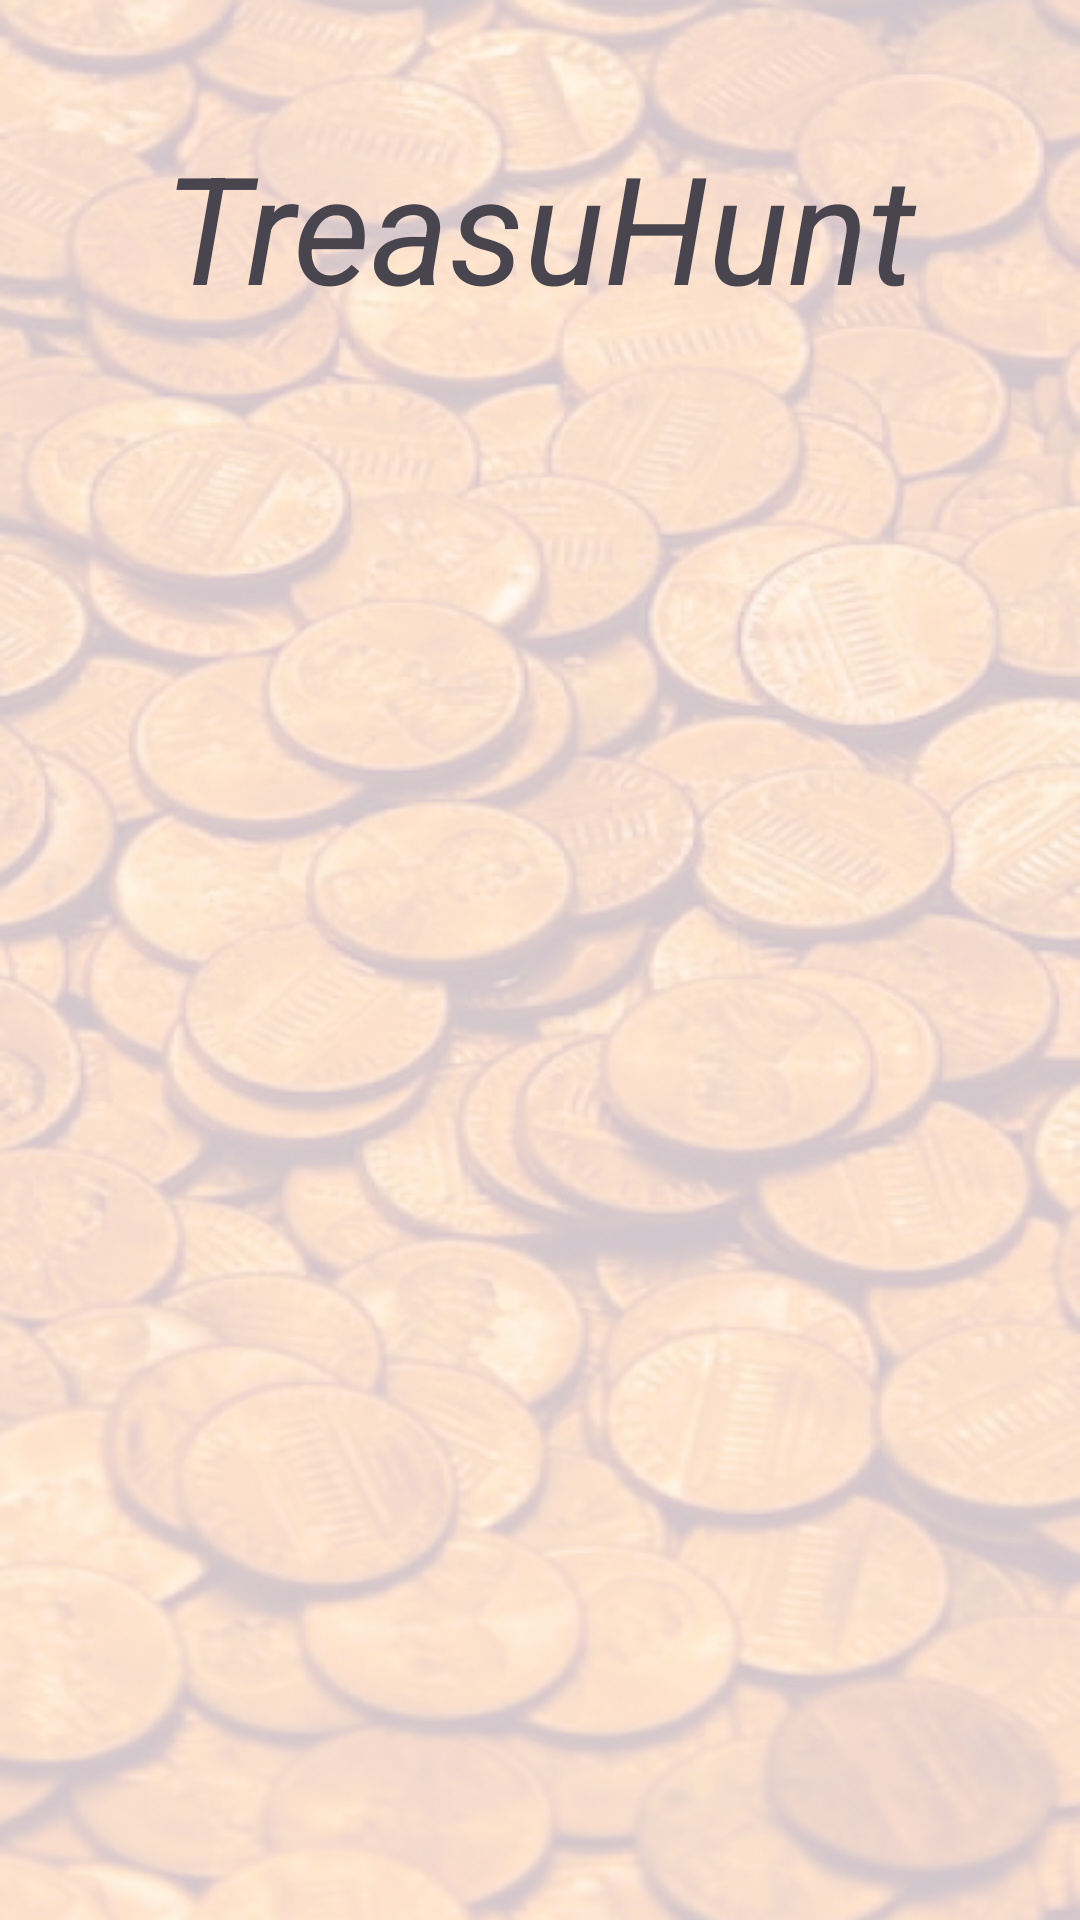

Here is an Android app screen rendered from its layout file. Give the layout XML and the strings, colors and styles it references.
<!-- AndroidManifest.xml: application theme Theme.Efinity -->
<!-- res/layout/activity_treasure.xml -->
<?xml version="1.0" encoding="utf-8"?>
<androidx.constraintlayout.widget.ConstraintLayout xmlns:android="http://schemas.android.com/apk/res/android"
    xmlns:app="http://schemas.android.com/apk/res-auto"
    xmlns:tools="http://schemas.android.com/tools"
    android:layout_width="match_parent"
    android:layout_height="match_parent">

    <ImageView
        android:id="@+id/imageView"
        android:layout_width="match_parent"
        android:layout_height="match_parent"
        android:adjustViewBounds="true"
        android:scaleType="fitXY"
        app:layout_constraintBottom_toBottomOf="parent"
        app:layout_constraintEnd_toEndOf="parent"
        app:layout_constraintHorizontal_bias="0.0"
        app:layout_constraintStart_toStartOf="parent"
        app:layout_constraintTop_toTopOf="parent"
        app:layout_constraintVertical_bias="0.0"
        app:srcCompat="@drawable/tressure" />

    <TextView
        android:layout_width="wrap_content"
        android:layout_height="wrap_content"
        android:text="TreasuHunt"
        android:textSize="50sp"
        android:textStyle="italic"
        app:layout_constraintBottom_toBottomOf="@+id/imageView"
        app:layout_constraintEnd_toEndOf="parent"
        app:layout_constraintStart_toStartOf="parent"
        app:layout_constraintTop_toTopOf="parent"
        app:layout_constraintVertical_bias="0.073" />



    <androidx.recyclerview.widget.RecyclerView
        android:id="@+id/treasureRecycler"
        android:layout_width="406dp"
        android:layout_height="595dp"
        app:layout_constraintBottom_toBottomOf="parent"
        app:layout_constraintEnd_toEndOf="parent"
        app:layout_constraintStart_toStartOf="parent"
        app:layout_constraintTop_toTopOf="parent"
        app:layout_constraintVertical_bias="1.0" />


</androidx.constraintlayout.widget.ConstraintLayout>
<!-- resources referenced by this layout -->
<resources>
  <!-- drawable tressure: png bitmap (drawable, 359402 bytes) -->
  <style name="Theme.Efinity" parent="Base.Theme.Efinity" />
  <style name="Base.Theme.Efinity" parent="Theme.Material3.DayNight.NoActionBar">
          
          
      </style>
</resources>
